3-way image classification set "CLAHE" from GitHub (MayaUA21/TUGAS-AKHIR-MAYA-NEW); label vocabulary: benign, malignant, normal.

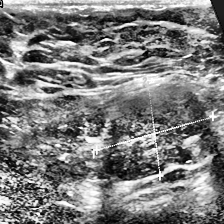
Label: benign

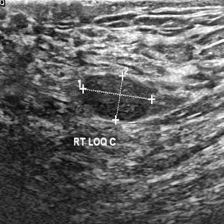
Label: benign

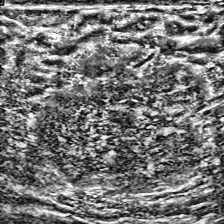
Label: malignant

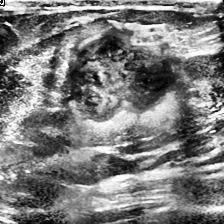
Label: malignant

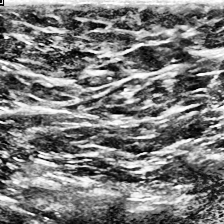
Label: normal

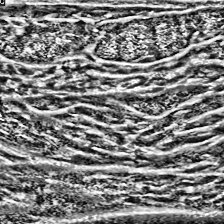
Label: normal
